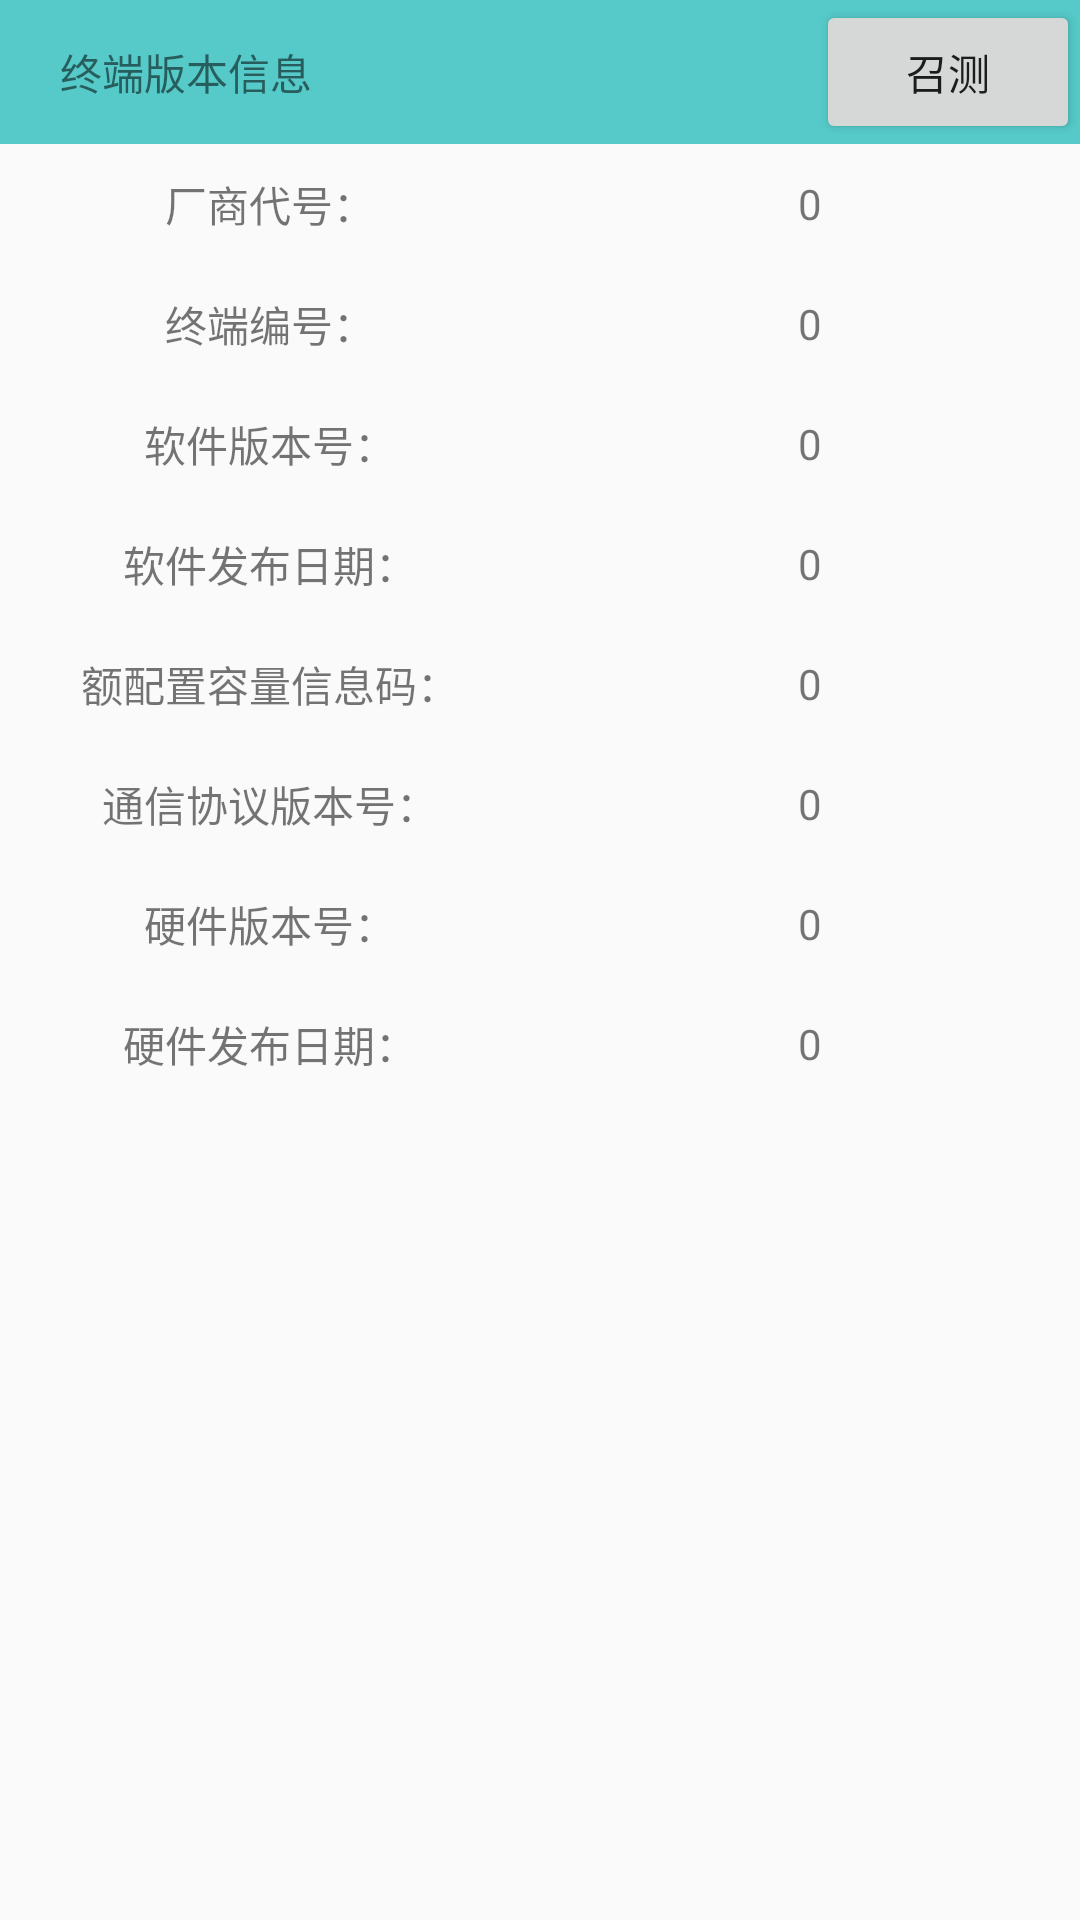

Produce the Android XML layout that renders to this screen, including the resource entries it uses.
<!-- AndroidManifest.xml: application theme AppTheme -->
<!-- res/layout/layout_terminalversioninfor.xml -->
<?xml version="1.0" encoding="utf-8"?>
<LinearLayout xmlns:android="http://schemas.android.com/apk/res/android"
    android:orientation="vertical" android:layout_width="match_parent"
    android:layout_height="match_parent">

    <RelativeLayout
        android:layout_width="match_parent"
        android:layout_height="wrap_content"
        android:background="@color/read_param_corlor">
        <TextView
            android:layout_width="wrap_content"
            android:layout_height="wrap_content"
            android:layout_centerVertical="true"
            android:layout_marginLeft="20dp"
            android:text="@string/terminalversioninfor"/>

        <Button
            android:id="@+id/Lssued"
            android:layout_width="wrap_content"
            android:layout_height="wrap_content"
            android:layout_alignParentRight="true"
            android:layout_centerVertical="true"
            android:text="@string/Measure"/>
    </RelativeLayout>

    <LinearLayout
        android:layout_width="match_parent"
        android:layout_height="40dp"
        android:gravity="center">
        <TextView
            android:layout_width="0dp"
            android:layout_height="wrap_content"
            android:layout_weight="1"
            android:gravity="center"
            android:text="厂商代号："/>
        <TextView
            android:id="@+id/tx_csdh"
            android:layout_width="0dp"
            android:layout_height="wrap_content"
            android:layout_weight="1"
            android:gravity="center"
            android:text="0"/>
    </LinearLayout>
    <LinearLayout
        android:layout_width="match_parent"
        android:layout_height="40dp"
        android:gravity="center">
        <TextView
            android:layout_width="0dp"
            android:layout_height="wrap_content"
            android:layout_weight="1"
            android:gravity="center"
            android:text="终端编号："/>
        <TextView
            android:id="@+id/tx_sbbh"
            android:layout_width="0dp"
            android:layout_height="wrap_content"
            android:layout_weight="1"
            android:gravity="center"
            android:text="0"/>
    </LinearLayout>
    <LinearLayout
        android:layout_width="match_parent"
        android:layout_height="40dp"
        android:gravity="center">
        <TextView
            android:layout_width="0dp"
            android:layout_height="wrap_content"
            android:layout_weight="1"
            android:gravity="center"
            android:text="软件版本号："/>
        <TextView
            android:id="@+id/tx_zdrjbbh"
            android:layout_width="0dp"
            android:layout_height="wrap_content"
            android:layout_weight="1"
            android:gravity="center"
            android:text="0"/>
    </LinearLayout>
    <LinearLayout
        android:layout_width="match_parent"
        android:layout_height="40dp"
        android:gravity="center">
        <TextView
            android:layout_width="0dp"
            android:layout_height="wrap_content"
            android:layout_weight="1"
            android:gravity="center"
            android:text="软件发布日期："/>
        <TextView
            android:id="@+id/tx_zdrjfbdate"
            android:layout_width="0dp"
            android:layout_height="wrap_content"
            android:layout_weight="1"
            android:gravity="center"
            android:text="0"/>
    </LinearLayout>
    <LinearLayout
        android:layout_width="match_parent"
        android:layout_height="40dp"
        android:gravity="center">
        <TextView
            android:layout_width="0dp"
            android:layout_height="wrap_content"
            android:layout_weight="1"
            android:gravity="center"
            android:text="额配置容量信息码："/>
        <TextView
            android:id="@+id/tx_zdpzrlxxnum"
            android:layout_width="0dp"
            android:layout_height="wrap_content"
            android:layout_weight="1"
            android:gravity="center"
            android:text="0"/>
    </LinearLayout>
    <LinearLayout
        android:layout_width="match_parent"
        android:layout_height="40dp"
        android:gravity="center">
        <TextView
            android:layout_width="0dp"
            android:layout_height="wrap_content"
            android:layout_weight="1"
            android:gravity="center"
            android:text="通信协议版本号："/>
        <TextView
            android:id="@+id/tx_zdtxxybbnum"
            android:layout_width="0dp"
            android:layout_height="wrap_content"
            android:layout_weight="1"
            android:gravity="center"
            android:text="0"/>
    </LinearLayout>
    <LinearLayout
        android:layout_width="match_parent"
        android:layout_height="40dp"
        android:gravity="center">
        <TextView
            android:layout_width="0dp"
            android:layout_height="wrap_content"
            android:layout_weight="1"
            android:gravity="center"
            android:text="硬件版本号："/>
        <TextView
            android:id="@+id/tx_zdyjbbnum"
            android:layout_width="0dp"
            android:layout_height="wrap_content"
            android:layout_weight="1"
            android:gravity="center"
            android:text="0"/>
    </LinearLayout>
    <LinearLayout
        android:layout_width="match_parent"
        android:layout_height="40dp"
        android:gravity="center">
        <TextView
            android:layout_width="0dp"
            android:layout_height="wrap_content"
            android:layout_weight="1"
            android:gravity="center"
            android:text="硬件发布日期："/>
        <TextView
            android:id="@+id/tx_zdyjfbdate"
            android:layout_width="0dp"
            android:layout_height="wrap_content"
            android:layout_weight="1"
            android:gravity="center"
            android:text="0"/>
    </LinearLayout>

</LinearLayout>
<!-- resources referenced by this layout -->
<resources>
  <color name="read_param_corlor">#55cac8</color>
  <string name="Measure">召测</string>
  <string name="terminalversioninfor">终端版本信息</string>
  <style name="AppTheme" parent="Theme.AppCompat.Light.DarkActionBar">
          
          <item name="colorPrimary">@color/colorPrimary</item>
          <item name="colorPrimaryDark">@color/colorPrimaryDark</item>
          <item name="colorAccent">@color/colorAccent</item>
      </style>
  <color name="colorPrimary">#3F51B5</color>
  <color name="colorPrimaryDark">#303F9F</color>
  <color name="colorAccent">#FF4081</color>
</resources>
